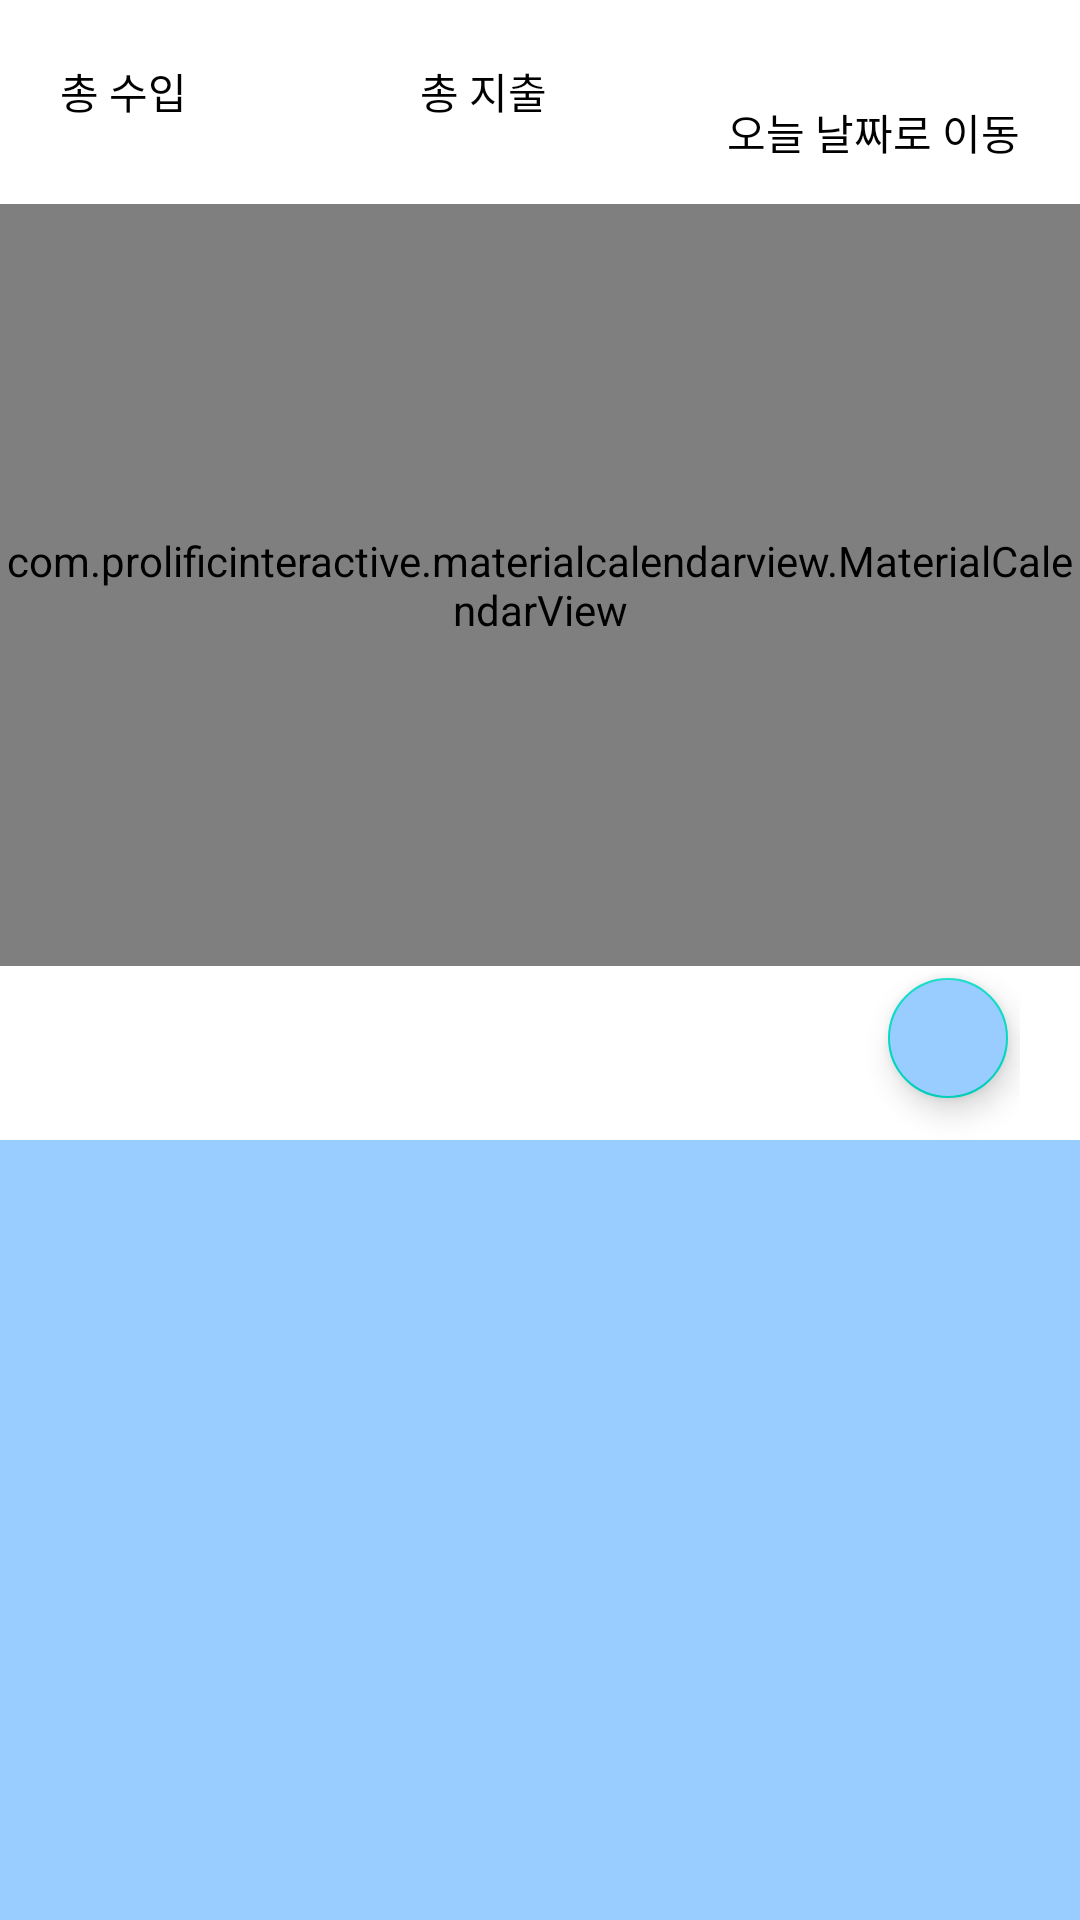

Reconstruct the res/layout file that produces this screen, plus the resources it refers to.
<!-- AndroidManifest.xml: application theme Theme.AccountBook -->
<!-- res/layout/fragment_calendar.xml -->
<?xml version="1.0" encoding="utf-8"?>
<layout xmlns:android="http://schemas.android.com/apk/res/android"
    xmlns:tools="http://schemas.android.com/tools"
    xmlns:app="http://schemas.android.com/apk/res-auto">

    <LinearLayout
        android:layout_width="match_parent"
        android:layout_height="match_parent"
        android:orientation="vertical"
        tools:context="development.app.accountbook.fragment.CalendarFragment">

        <LinearLayout
            android:layout_width="match_parent"
            android:layout_height="wrap_content"
            android:layout_marginTop="20dp"
            android:layout_marginHorizontal="20dp"
            android:orientation="horizontal">
            <GridLayout
                android:layout_width="0dp"
                android:layout_height="wrap_content"
                android:layout_weight="1"
                android:rowCount="2"
                android:columnCount="2" >
                <TextView
                    android:layout_width="wrap_content"
                    android:layout_height="wrap_content"
                    android:text="@string/totalIncome"
                    android:textColor="@color/black"/>
                <TextView
                    android:layout_width="wrap_content"
                    android:layout_height="wrap_content"
                    android:text="@string/totalSpending"
                    android:textColor="@color/black"/>
                <TextView
                    android:id="@+id/f01_monthPlus"
                    android:layout_width="100dp"
                    android:layout_height="wrap_content"
                    android:layout_marginTop="5dp"
                    android:layout_marginEnd="20dp"
                    android:textColor="@color/blue01"/>
                <TextView
                    android:id="@+id/f01_monthMinus"
                    android:layout_width="100dp"
                    android:layout_height="wrap_content"
                    android:layout_marginTop="5dp"
                    android:textColor="@color/red01"/>
            </GridLayout>
            <androidx.appcompat.widget.AppCompatButton
                android:id="@+id/f01_moveToday"
                android:layout_width="wrap_content"
                android:layout_height="wrap_content"
                android:layout_gravity="end"
                android:text="@string/text04"
                android:textColor="@color/black"
                android:background="@null"/>
        </LinearLayout>

        <com.prolificinteractive.materialcalendarview.MaterialCalendarView
            android:id="@+id/calendar"
            android:layout_width="match_parent"
            android:layout_height="0dp"
            android:layout_weight="0.8"
            app:mcv_tileWidth="match_parent"
            app:mcv_selectionColor="@color/light_blue01"
            app:mcv_showOtherDates="none"/>

        <androidx.constraintlayout.widget.ConstraintLayout
            android:layout_width="match_parent"
            android:layout_height="0dp"
            android:layout_weight="1">
            <LinearLayout
                android:id="@+id/f01_linearLayout"
                android:layout_width="match_parent"
                android:layout_height="wrap_content"
                android:layout_marginHorizontal="20dp"
                android:orientation="horizontal"
                app:layout_constraintTop_toTopOf="parent"
                app:layout_constraintEnd_toEndOf="parent"
                app:layout_constraintStart_toStartOf="parent"
                app:layout_constraintBottom_toTopOf="@id/f01_recyclerview">
                <TextView
                    android:id="@+id/f01_dayPlus"
                    android:layout_width="0dp"
                    android:layout_height="wrap_content"
                    android:layout_weight="1"
                    android:layout_gravity="center"
                    android:textColor="@color/blue01"/>
                <TextView
                    android:id="@+id/f01_dayMinus"
                    android:layout_width="0dp"
                    android:layout_height="wrap_content"
                    android:layout_weight="1"
                    android:layout_gravity="center"
                    android:textColor="@color/red01"/>
                
                <com.google.android.material.floatingactionbutton.FloatingActionButton
                    android:id="@+id/f01_floatingBtn"
                    android:layout_width="wrap_content"
                    android:layout_height="wrap_content"
                    android:layout_marginBottom="10dp"
                    android:backgroundTint="@color/light_blue01"
                    android:src="@drawable/image_add"
                    app:fabSize="mini"
                    app:tint="@color/white"
                    tools:ignore="ContentDescription,ImageContrastCheck" />
            </LinearLayout>
            <androidx.recyclerview.widget.RecyclerView
                android:id="@+id/f01_recyclerview"
                android:layout_width="match_parent"
                android:layout_height="0dp"
                android:padding="10dp"
                android:background="@color/light_blue01"
                app:layout_constraintTop_toBottomOf="@id/f01_linearLayout"
                app:layout_constraintStart_toStartOf="parent"
                app:layout_constraintEnd_toEndOf="parent"
                app:layout_constraintBottom_toBottomOf="parent"/>
        </androidx.constraintlayout.widget.ConstraintLayout>

    </LinearLayout>
</layout>
<!-- resources referenced by this layout -->
<resources>
  <color name="black">#FF000000</color>
  <color name="blue01">#0000ff</color>
  <color name="light_blue01">#99ccff</color>
  <color name="red01">#ff0000</color>
  <color name="white">#FFFFFFFF</color>
  <string name="text04">오늘 날짜로 이동</string>
  <string name="totalIncome">총 수입</string>
  <string name="totalSpending">총 지출</string>
  <style name="Theme.AccountBook" parent="Theme.MaterialComponents.Light.DarkActionBar">
          
          <item name="colorPrimary">@color/purple_500</item>
          <item name="colorPrimaryVariant">@color/purple_700</item>
          <item name="colorOnPrimary">@color/white</item>
          
          <item name="colorSecondary">@color/teal_200</item>
          <item name="colorSecondaryVariant">@color/teal_700</item>
          <item name="colorOnSecondary">@color/black</item>
          
          <item name="android:statusBarColor">@color/gray01</item>
          
          <item name="windowActionBar">false</item>
          <item name="windowNoTitle">true</item>
      </style>
  <color name="purple_500">#FF6200EE</color>
  <color name="purple_700">#FF3700B3</color>
  <color name="teal_200">#FF03DAC5</color>
  <color name="teal_700">#FF018786</color>
  <color name="gray01">#C3C3C3</color>
</resources>
